Run: headless pygame with SDL's dummy video driver; simulated clock (each Clock.tick advances the game by its frame time, no real sleeping); random seed 0; keys injected as events and as key.get_pressed() state; no mouse input.
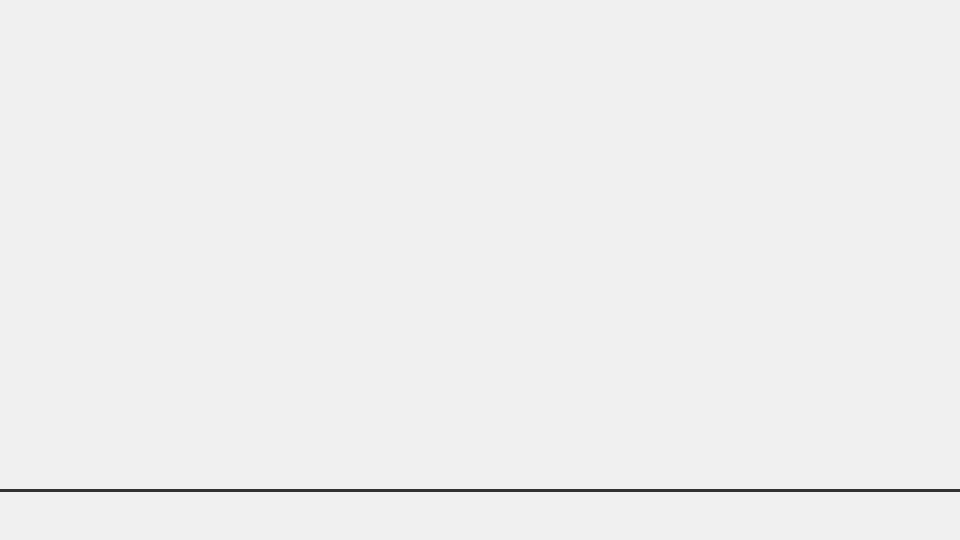
Frame 1 of 4 · flips 1–60 · no input
Frame 2 of 4 · flips 61–180 · tapped SPACE, RETURN · held RIGHT (→), D · screen unchanged from frame 1, image omitted
Frame 3 of 4 · flips 181–300 · held DOWN (↓), S · screen unchanged from frame 2, image omitted
Frame 4 of 4 · flips 301–420 · held LEFT (←), A, UP (↑), W · screen unchanged from frame 3, image omitted

The pygame program that drew these frames:

import os
import sys

import pygame


def main() -> None:
    os.environ.setdefault("PYGAME_HIDE_SUPPORT_PROMPT", "1")
    pygame.init()
    try:
        width, height = 960, 540
        screen = pygame.display.set_mode((width, height))
        pygame.display.set_caption("PhyGame – Angry Birds Style (Skeleton)")
        clock = pygame.time.Clock()

        running = True
        while running:
            for event in pygame.event.get():
                if event.type == pygame.QUIT:
                    running = False

            screen.fill((240, 240, 240))

            # Temporary ground line
            pygame.draw.line(screen, (50, 50, 50), (0, height - 50), (width, height - 50), 3)

            pygame.display.flip()
            clock.tick(60)
    finally:
        pygame.quit()


if __name__ == "__main__":
    try:
        main()
    except KeyboardInterrupt:
        sys.exit(0)
